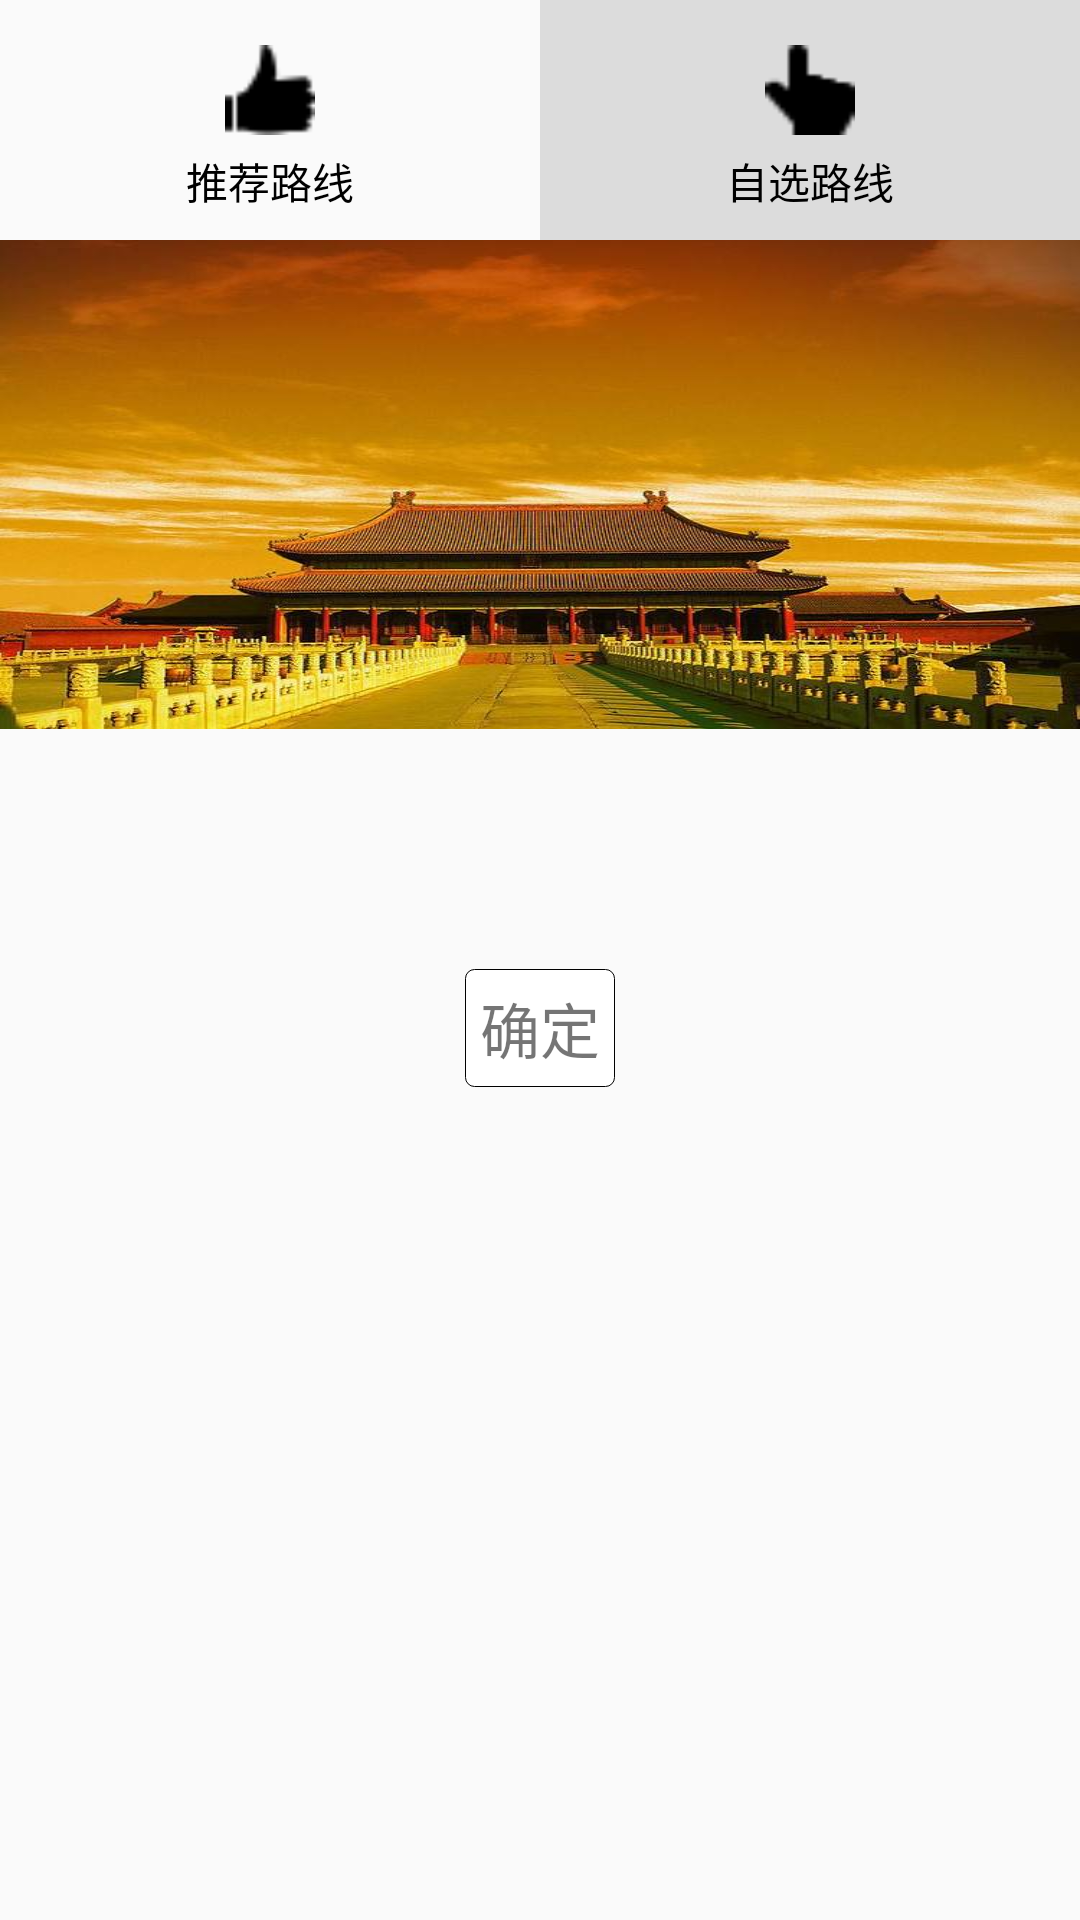

Android layout source for this screen:
<!-- AndroidManifest.xml: application theme AppTheme -->
<!-- res/layout/view_page_2.xml -->
<?xml version="1.0" encoding="utf-8"?>
<RelativeLayout xmlns:android="http://schemas.android.com/apk/res/android"
    android:layout_width="match_parent"
    android:layout_height="match_parent">
    <LinearLayout
        android:id="@+id/ll_path"
        android:layout_width="match_parent"
        android:layout_height="wrap_content"
        android:weightSum="2">
        <RelativeLayout
            android:id="@+id/rl_recommend"
            android:layout_width="0dp"
            android:layout_weight="1"
            android:layout_height="80dp" >
            <ImageView
                android:id="@+id/recommend_icon"
                android:layout_width="30dp"
                android:layout_height="30dp"
                android:layout_centerHorizontal="true"
                android:src="@mipmap/recommend_path_icon"
                android:scaleType="fitXY"
                android:layout_marginTop="15dp"/>
            <TextView
                android:layout_below="@+id/recommend_icon"
                android:layout_width="wrap_content"
                android:layout_height="wrap_content"
                android:text="推荐路线"
                android:textColor="#000000"
                android:layout_marginTop="5dp"
                android:layout_centerHorizontal="true"/>
        </RelativeLayout>
        <RelativeLayout
            android:id="@+id/rl_select_path"
            android:layout_width="0dp"
            android:layout_weight="1"
            android:layout_height="80dp"
            android:background="#dcdcdc">
            <ImageView
                android:id="@+id/select_icon"
                android:layout_width="30dp"
                android:layout_height="30dp"
                android:layout_centerHorizontal="true"
                android:src="@mipmap/select_path_icon"
                android:scaleType="fitXY"
                android:layout_marginTop="15dp"/>
            <TextView
                android:layout_below="@+id/select_icon"
                android:layout_width="wrap_content"
                android:layout_height="wrap_content"
                android:text="自选路线"
                android:textColor="#000000"
                android:layout_marginTop="5dp"
                android:layout_centerHorizontal="true"/>
        </RelativeLayout>
    </LinearLayout>
    <ImageView
        android:id="@+id/tiananmen"
        android:layout_below="@+id/ll_path"
        android:src="@mipmap/timg"
        android:scaleType="fitXY"
        android:layout_width="match_parent"
        android:layout_height="wrap_content" />


    <Spinner
        android:id="@+id/select_path"
        android:background="@drawable/theme_shape"
        android:layout_centerHorizontal="true"
        android:padding="5dp"
        android:textSize="20dp"
        android:layout_width="wrap_content"
        android:layout_height="wrap_content"
        android:layout_below="@+id/tiananmen"
        android:layout_marginTop="50dp"
        />

    <TextView
        android:background="@drawable/theme_shape"
        android:text="确定"
        android:layout_centerHorizontal="true"
        android:padding="5dp"
        android:textSize="20dp"
        android:id="@+id/sure"
        android:layout_width="wrap_content"
        android:layout_height="wrap_content"
        android:layout_below="@+id/select_path"
        android:layout_marginTop="20dp"/>

</RelativeLayout>
<!-- resources referenced by this layout -->
<resources>
  <!-- drawable theme_shape (drawable) -->
  <?xml version="1.0" encoding="utf-8"?>
  <shape xmlns:android="http://schemas.android.com/apk/res/android">
      <solid android:color="#ffffff" />
      <corners android:topLeftRadius="3dp"
          android:topRightRadius="3dp"
          android:bottomRightRadius="3dp"
          android:bottomLeftRadius="3dp"/>
      <stroke android:color="#000000" android:width="1px"></stroke>
  </shape>
  <!-- mipmap recommend_path_icon: png bitmap (mipmap-xxhdpi, 405 bytes) -->
  <!-- mipmap select_path_icon: png bitmap (mipmap-xxhdpi, 302 bytes) -->
  <!-- mipmap timg: jpeg bitmap (mipmap-xxhdpi, 54741 bytes) -->
  <style name="AppTheme" parent="Theme.AppCompat.Light.DarkActionBar">
          
          <item name="colorPrimary">@color/colorPrimary</item>
          <item name="colorPrimaryDark">@color/colorPrimaryDark</item>
          <item name="colorAccent">@color/colorAccent</item>
      </style>
  <!-- not gathered from this repository: default colours our renderer supplied (Android Studio template values) -->
  <color name="colorPrimary">#FF6200EE</color>
  <color name="colorPrimaryDark">#FF3700B3</color>
  <color name="colorAccent">#FF03DAC5</color>
</resources>
